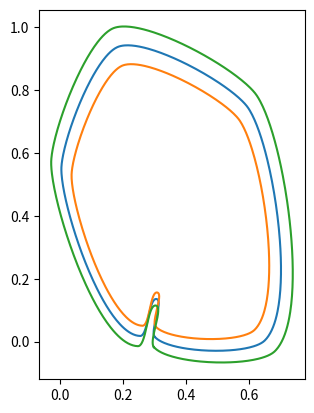

The script that saved this image:
import numpy as np
from scipy.special import binom
import matplotlib.pyplot as plt


bernstein = lambda n, k, t: binom(n,k)* t**k * (1.-t)**(n-k)

def bezier(points, num=200):
    N = len(points)
    t = np.linspace(0, 1, num=num)
    curve = np.zeros((num, 2))
    for i in range(N):
        curve += np.outer(bernstein(N - 1, i, t), points[i])
    return curve

class Segment():
    def __init__(self, p1, p2, angle1, angle2, **kw):
        self.p1 = p1; self.p2 = p2
        self.angle1 = angle1; self.angle2 = angle2
        self.numpoints = kw.get("numpoints", 100)
        r = kw.get("r", 0.3)
        d = np.sqrt(np.sum((self.p2-self.p1)**2))
        self.r = r*d
        self.p = np.zeros((4,2))
        self.p[0,:] = self.p1[:]
        self.p[3,:] = self.p2[:]
        self.calc_intermediate_points(self.r)

    def calc_intermediate_points(self,r):
        self.p[1,:] = self.p1 + np.array([self.r*np.cos(self.angle1),
                                    self.r*np.sin(self.angle1)])
        self.p[2,:] = self.p2 + np.array([self.r*np.cos(self.angle2+np.pi),
                                    self.r*np.sin(self.angle2+np.pi)])
        self.curve = bezier(self.p,self.numpoints)


def get_curve(points, **kw):
    segments = []
    for i in range(len(points)-1):
        seg = Segment(points[i,:2], points[i+1,:2], points[i,2],points[i+1,2],**kw)
        segments.append(seg)
    curve = np.concatenate([s.curve for s in segments])
    return segments, curve

def ccw_sort(p):
    d = p-np.mean(p,axis=0)
    s = np.arctan2(d[:,0], d[:,1])
    return p[np.argsort(s),:]

def get_bezier_curve(a, rad=0.2, edgy=0):
    """ given an array of points *a*, create a curve through
    those points. 
    *rad* is a number between 0 and 1 to steer the distance of
          control points.
    *edgy* is a parameter which controls how "edgy" the curve is,
           edgy=0 is smoothest."""
    p = np.arctan(edgy)/np.pi+.5
    a = ccw_sort(a)
    a = np.append(a, np.atleast_2d(a[0,:]), axis=0)
    d = np.diff(a, axis=0)
    ang = np.arctan2(d[:,1],d[:,0])
    f = lambda ang : (ang>=0)*ang + (ang<0)*(ang+2*np.pi)
    ang = f(ang)
    ang1 = ang
    ang2 = np.roll(ang,1)
    ang = p*ang1 + (1-p)*ang2 + (np.abs(ang2-ang1) > np.pi )*np.pi
    ang = np.append(ang, [ang[0]])
    a = np.append(a, np.atleast_2d(ang).T, axis=1)
    s, c = get_curve(a, r=rad, method="var")
    x,y = c.T
    return x,y, a

def scale_bezier_curves(control_points, scaling_factor):
    # Convert control points to a NumPy array if not already
    control_points_np = np.array(control_points)
    
    # Calculate the center of the shape
    center = control_points_np.mean(axis=0)
    
    # Scale control points
    scaled_control_points = center + (control_points_np - center) * scaling_factor
    
    return scaled_control_points

def get_random_points(n=5, scale=0.8, mindst=None, rec=0):
    """ create n random points in the unit square, which are *mindst*
    apart, then scale them."""
    mindst = mindst or .7/n
    a = np.random.rand(n,2)
    d = np.sqrt(np.sum(np.diff(ccw_sort(a), axis=0), axis=1)**2)
    if np.all(d >= mindst) or rec>=200:
        return a*scale
    else:
        return get_random_points(n=n, scale=scale, mindst=mindst, rec=rec+1)

fig, ax = plt.subplots()
ax.set_aspect("equal")

rad = 0.2
edgy = 0.05

a = get_random_points(n=7, scale=1)
b = scale_bezier_curves(a, 0.9)
c = scale_bezier_curves(a, 1.1)
x,y, _ = get_bezier_curve(a,rad=rad, edgy=edgy)
plt.plot(x,y)
x1,y1, _ = get_bezier_curve(b,rad=rad, edgy=edgy)
plt.plot(x1,y1)
x2,y2, _ = get_bezier_curve(c,rad=rad, edgy=edgy)
plt.plot(x2,y2)
plt.show()